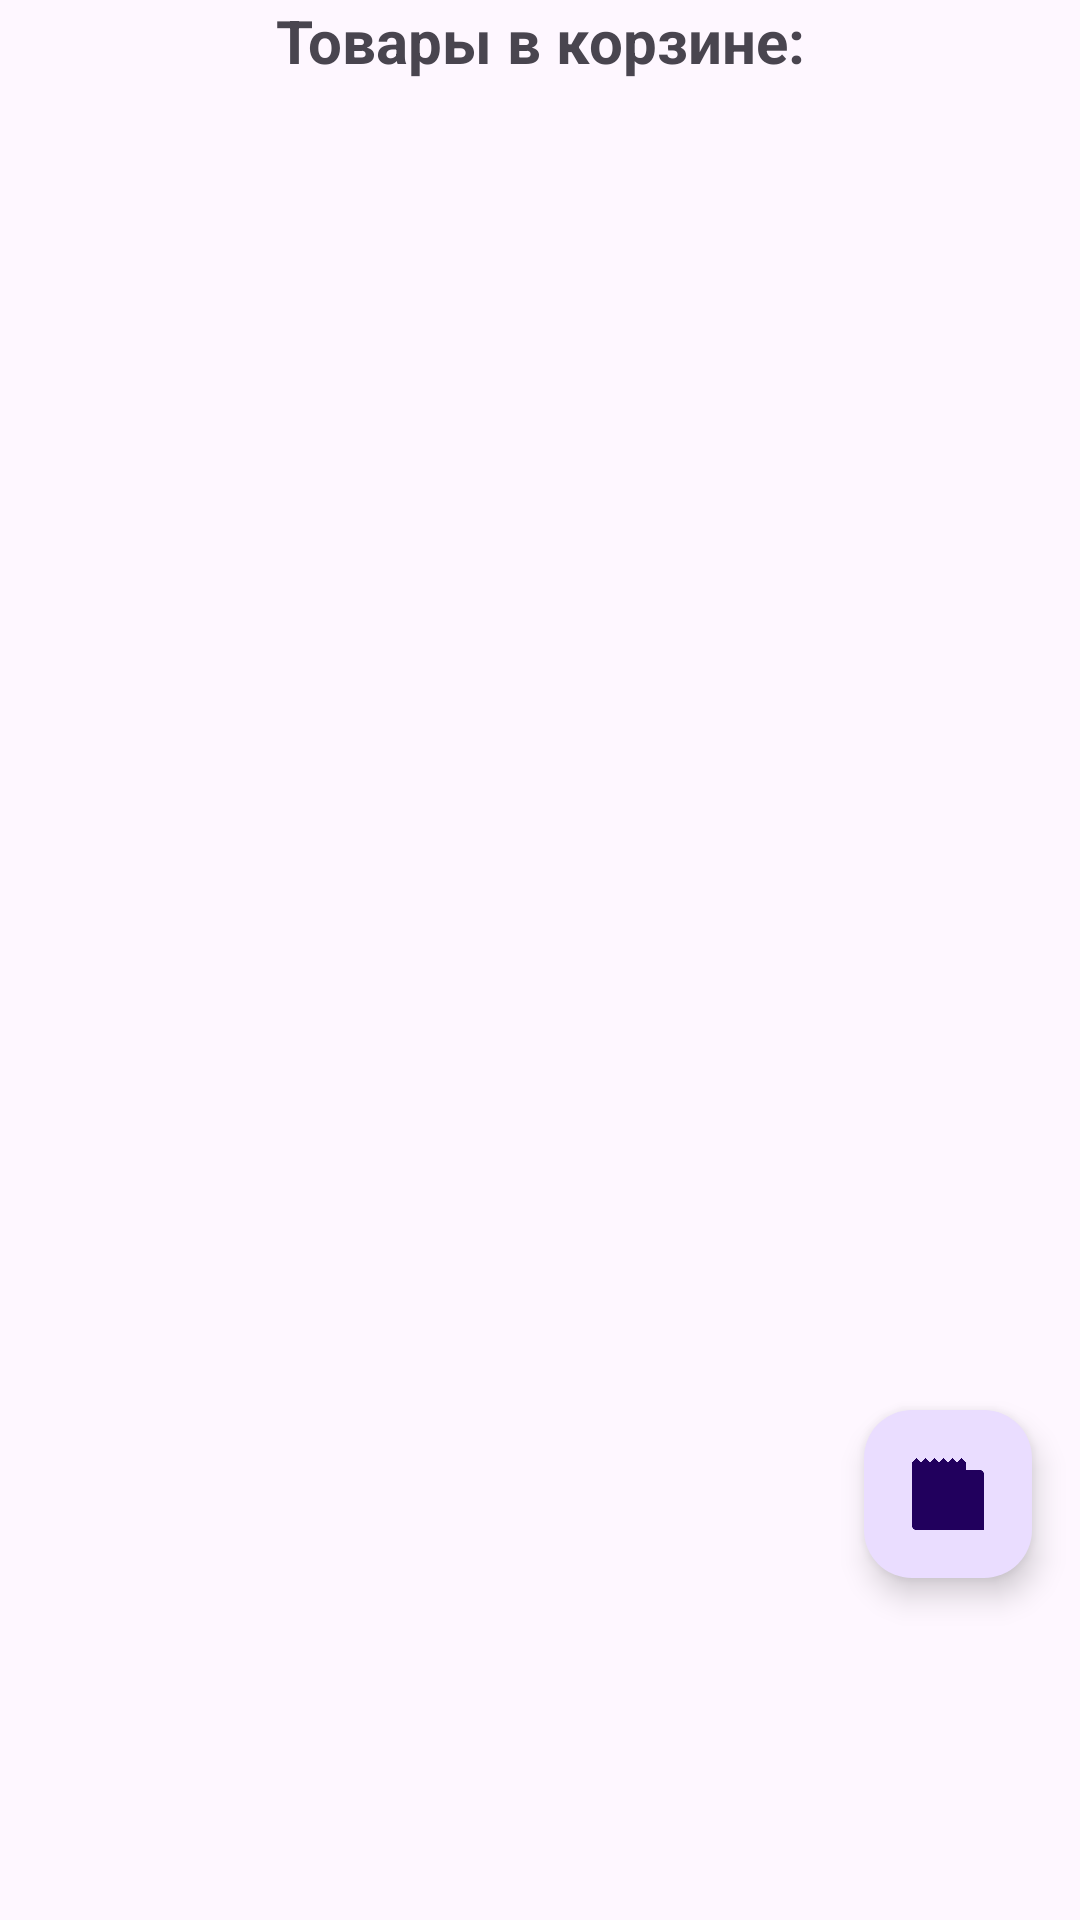

Reconstruct the res/layout file that produces this screen, plus the resources it refers to.
<!-- AndroidManifest.xml: application theme Theme._15_9_Animation2 -->
<!-- res/layout/fragment_cart.xml -->
<androidx.constraintlayout.widget.ConstraintLayout xmlns:android="http://schemas.android.com/apk/res/android"
    xmlns:tools="http://schemas.android/tools"
    xmlns:app="http://schemas.android.com/apk/res-auto"
    xmlns:tools1="http://schemas.android.com/tools"
    android:id="@+id/fragment_cart_root"
    android:layout_width="match_parent"
    android:layout_height="match_parent"
    tools:context=".CartFragment">

    <TextView
        android:id="@+id/buyTV"
        android:layout_width="wrap_content"
        android:layout_height="wrap_content"
        android:text="@string/buyTV_text"
        android:textSize="@dimen/textSize"
        android:textStyle="bold"
        app:layout_constraintEnd_toEndOf="parent"
        app:layout_constraintStart_toStartOf="parent"
        app:layout_constraintTop_toTopOf="parent" />

    <androidx.recyclerview.widget.RecyclerView
        android:id="@+id/recyclerView"
        android:layout_width="0dp"
        android:layout_height="0dp"
        app:layout_constraintTop_toBottomOf="@+id/buyTV"
        app:layout_constraintBottom_toBottomOf="parent"
        app:layout_constraintStart_toStartOf="parent"
        app:layout_constraintEnd_toEndOf="parent"
        tools1:listitem="@layout/item_product"
        android:layout_marginBottom="@dimen/bigMargin"/>

    <com.google.android.material.floatingactionbutton.FloatingActionButton
        android:id="@+id/fab"
        android:layout_width="wrap_content"
        android:layout_height="wrap_content"
        android:layout_marginEnd="@dimen/defMargin"
        android:layout_marginBottom="@dimen/bigMargin"
        android:src="@drawable/receipt"
        app:layout_constraintEnd_toEndOf="parent"
        app:layout_constraintTop_toBottomOf="@+id/recyclerView" />
</androidx.constraintlayout.widget.ConstraintLayout>
<!-- res/layout/item_product.xml (included above) -->
<androidx.constraintlayout.widget.ConstraintLayout xmlns:android="http://schemas.android.com/apk/res/android"
    xmlns:app="http://schemas.android.com/apk/res-auto"
    android:layout_width="match_parent"
    android:layout_height="wrap_content"
    android:padding="@dimen/defPadding">

    <ImageView
        android:id="@+id/productImage"
        android:layout_width="@dimen/imageHeight"
        android:layout_height="@dimen/imageHeight"
        android:scaleType="centerCrop"
        android:src="@drawable/product_image"
        app:layout_constraintBottom_toBottomOf="parent"
        app:layout_constraintStart_toStartOf="parent"
        app:layout_constraintTop_toTopOf="parent" />

    <TextView
        android:id="@+id/productName"
        android:layout_width="0dp"
        android:layout_height="wrap_content"
        android:layout_marginStart="@dimen/defMargin"
        android:layout_marginTop="@dimen/defMargin"
        android:text="@string/productName_text"
        android:textSize="@dimen/textSize"
        android:textStyle="bold"
        app:layout_constraintEnd_toEndOf="parent"
        app:layout_constraintStart_toEndOf="@id/productImage"
        app:layout_constraintTop_toTopOf="parent" />

    <TextView
        android:id="@+id/productPrice"
        android:layout_width="wrap_content"
        android:layout_height="wrap_content"
        android:layout_marginStart="@dimen/defMargin"
        android:text="@string/productPrice_text"
        android:textColor="@android:color/holo_green_dark"
        android:textSize="14sp"
        app:layout_constraintBottom_toBottomOf="parent"
        app:layout_constraintStart_toEndOf="@id/productImage"
        app:layout_constraintTop_toBottomOf="@+id/productName" />
</androidx.constraintlayout.widget.ConstraintLayout>
<!-- resources referenced by this layout -->
<resources>
  <dimen name="bigMargin">170dp</dimen>
  <dimen name="defMargin">16dp</dimen>
  <dimen name="defPadding">8dp</dimen>
  <dimen name="imageHeight">120dp</dimen>
  <dimen name="textSize">20sp</dimen>
  <!-- drawable product_image: png bitmap (drawable, 21298 bytes) -->
  <!-- drawable receipt: png bitmap (drawable, 5135 bytes) -->
  <string name="buyTV_text">Товары в корзине:</string>
  <string name="productName_text">Наименование</string>
  <string name="productPrice_text">Цена</string>
  <style name="Theme._15_9_Animation2" parent="Base.Theme._15_9_Animation2" />
  <style name="Base.Theme._15_9_Animation2" parent="Theme.Material3.DayNight.NoActionBar">
          
          
      </style>
</resources>
